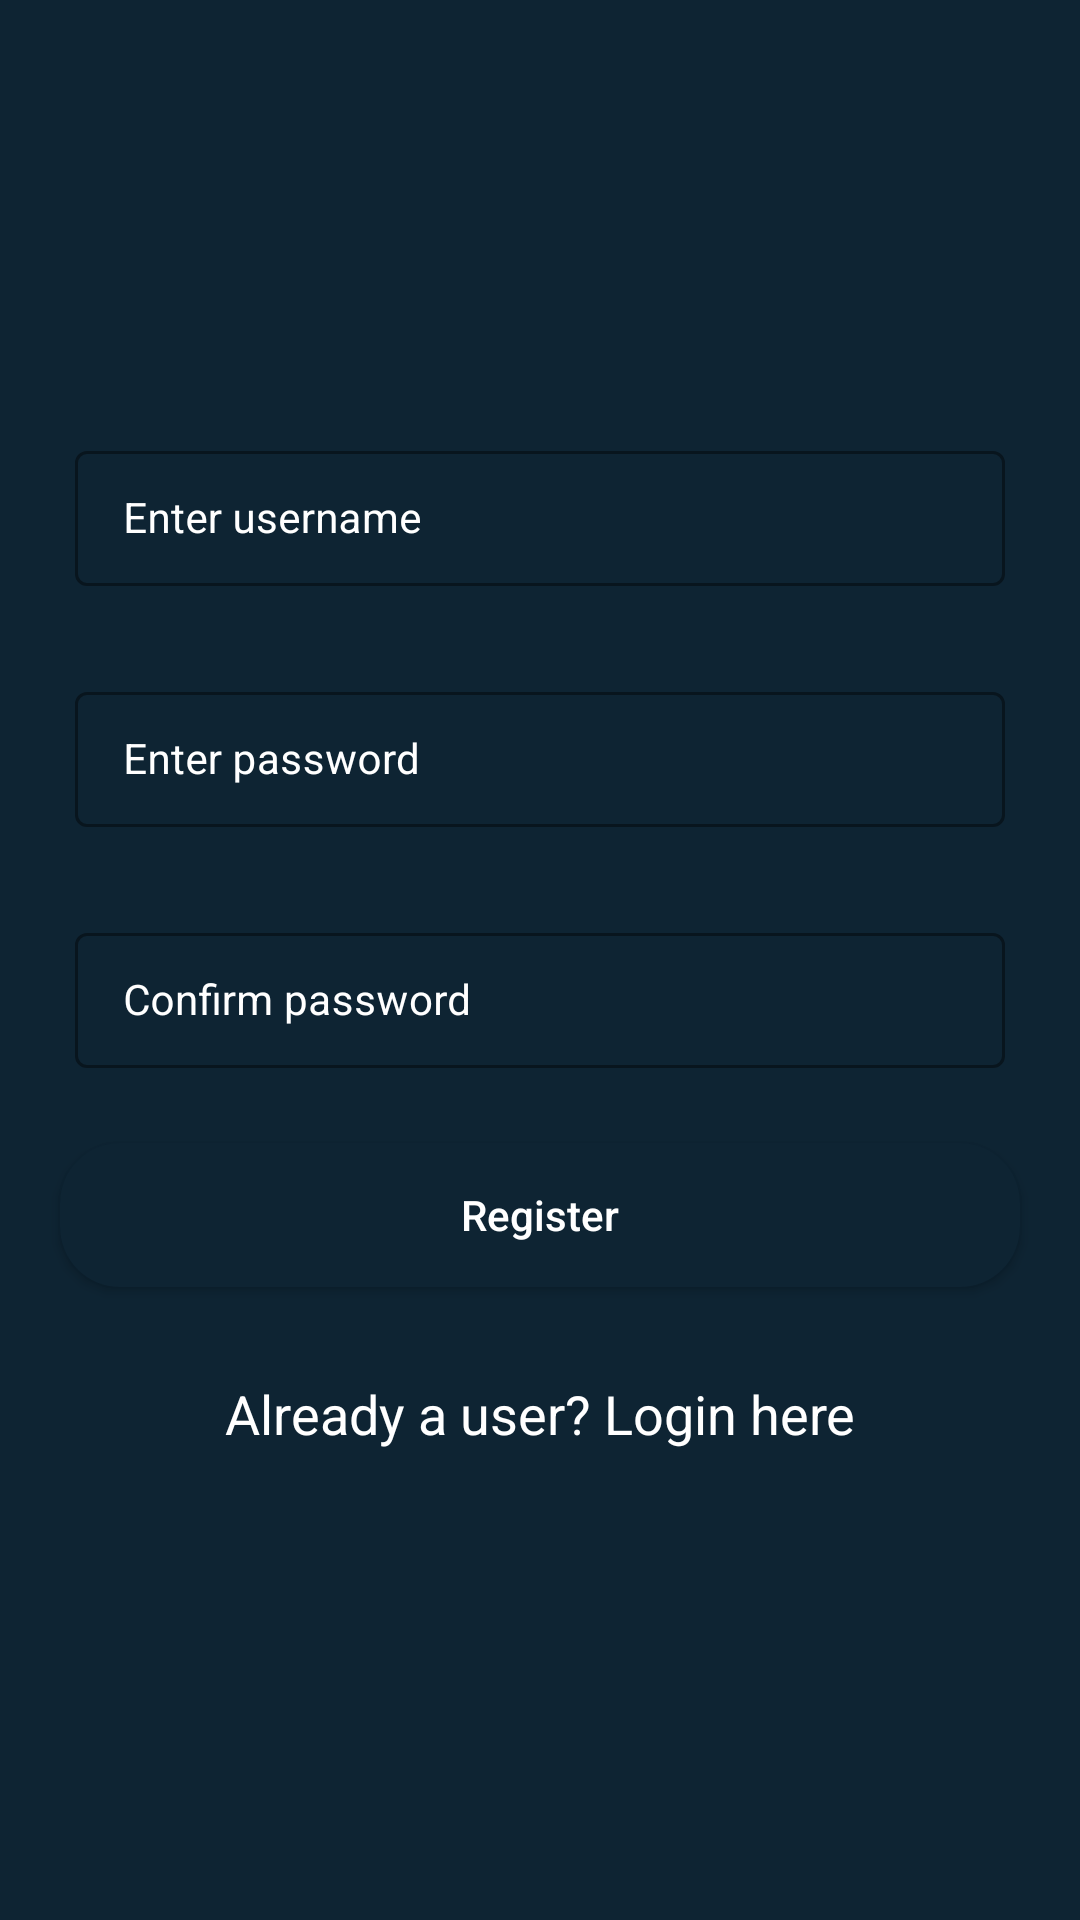

Produce the Android XML layout that renders to this screen, including the resource entries it uses.
<!-- AndroidManifest.xml: application theme Theme.Idatcourse -->
<!-- res/layout/activity_registration.xml -->
<?xml version="1.0" encoding="utf-8"?>
<RelativeLayout xmlns:android="http://schemas.android.com/apk/res/android"
    xmlns:app="http://schemas.android.com/apk/res-auto"
    xmlns:tools="http://schemas.android.com/tools"
    android:layout_width="match_parent"
    android:layout_height="match_parent"
    android:background="@color/blue_shade_1"
    tools:context=".RegistrationActivity">

    <com.google.android.material.textfield.TextInputLayout
        android:layout_width="match_parent"
        android:layout_height="wrap_content"
        android:id="@+id/til_register_username"
        android:layout_marginStart="20dp"
        android:layout_marginEnd="20dp"
        android:layout_marginTop="140dp"
        android:hint="@string/username_hint"
        style="@style/TextInputLayout"
        android:padding="5dp"
        android:textColorHint="@color/white"
        app:hintTextColor="@color/white"
        >
        <com.google.android.material.textfield.TextInputEditText
            android:layout_width="match_parent"
            android:layout_height="wrap_content"
            android:id="@+id/tiet_register_username"
            android:importantForAutofill="no"
            android:inputType="textEmailAddress"
            android:textColor="@color/white"
            android:textColorHint="@color/white"
            android:textSize="14sp"
            />
    </com.google.android.material.textfield.TextInputLayout>

    <com.google.android.material.textfield.TextInputLayout
        android:layout_width="match_parent"
        android:layout_height="wrap_content"
        android:layout_below="@+id/til_register_username"
        android:id="@+id/til_register_password"
        android:layout_marginStart="20dp"
        android:layout_marginEnd="20dp"
        android:layout_marginTop="20dp"
        android:hint="@string/password_hint"
        style="@style/TextInputLayout"
        android:padding="5dp"
        android:textColorHint="@color/white"
        app:hintTextColor="@color/white"
        >
        <com.google.android.material.textfield.TextInputEditText
            android:layout_width="match_parent"
            android:layout_height="wrap_content"
            android:id="@+id/tiet_register_password"
            android:importantForAutofill="no"
            android:inputType="textPassword"
            android:textColor="@color/white"
            android:textColorHint="@color/white"
            android:textSize="14sp"
            />
    </com.google.android.material.textfield.TextInputLayout>

    <com.google.android.material.textfield.TextInputLayout
        android:layout_width="match_parent"
        android:layout_height="wrap_content"
        android:layout_below="@+id/til_register_password"
        android:id="@+id/til_register_confirm_password"
        android:layout_marginStart="20dp"
        android:layout_marginEnd="20dp"
        android:layout_marginTop="20dp"
        android:hint="@string/register_confirm_password_hint"
        style="@style/TextInputLayout"
        android:padding="5dp"
        android:textColorHint="@color/white"
        app:hintTextColor="@color/white"
        >
        <com.google.android.material.textfield.TextInputEditText
            android:layout_width="match_parent"
            android:layout_height="wrap_content"
            android:id="@+id/tiet_register_confirm_password"
            android:importantForAutofill="no"
            android:inputType="textPassword"
            android:textColor="@color/white"
            android:textColorHint="@color/white"
            android:textSize="14sp"
            />
    </com.google.android.material.textfield.TextInputLayout>
    <Button
        android:layout_width="match_parent"
        android:layout_height="wrap_content"
        android:layout_marginStart="20dp"
        android:layout_marginEnd="20dp"
        android:layout_marginTop="20dp"
        android:layout_below="@+id/til_register_confirm_password"
        android:id="@+id/register_button"
        android:text="@string/register_button_text"
        android:textAllCaps="false"
        android:textColor="@color/white"
        android:background="@drawable/custom_button_back"
        />

    <TextView
        android:layout_width="match_parent"
        android:layout_height="wrap_content"
        android:id="@+id/link_login_text"
        android:layout_marginTop="30dp"
        android:layout_below="@+id/register_button"
        android:textAlignment="center"
        android:textAllCaps="false"
        android:textColor="@color/white"
        android:textSize="18sp"
        android:text="@string/link_login_text"
        />

    <ProgressBar
        android:layout_width="wrap_content"
        android:layout_height="wrap_content"
        android:layout_centerInParent="true"
        android:id="@+id/progress_bar_loading"
        android:indeterminate="true"
        android:indeterminateDrawable="@drawable/progress_back"
        android:visibility="gone"
        />
</RelativeLayout>
<!-- resources referenced by this layout -->
<resources>
  <color name="blue_shade_1">#0e2433</color>
  <color name="white">#FFFFFFFF</color>
  <!-- drawable custom_button_back (drawable) -->
  <?xml version="1.0" encoding="utf-8"?>
  <shape xmlns:android="http://schemas.android.com/apk/res/android">
      <solid android:color="@color/blue_shade_1" />
      <corners android:radius="20dp" />
  </shape>
  <!-- drawable progress_back (drawable) -->
  <?xml version="1.0" encoding="utf-8"?>
  <rotate xmlns:android="http://schemas.android.com/apk/res/android"
      android:fromDegrees="0"
      android:pivotX="50%"
      android:pivotY="50%"
      android:toDegrees="360"
      >
      <shape
          android:innerRadiusRatio="3"
          android:shape="ring"
          android:thicknessRatio="8"
          android:useLevel="false"
          >
  
          <size
              android:width="76dip"
              android:height="76dip"
              />
          <gradient
              android:angle="0"
              android:endColor="#00ffff"
              android:startColor="@color/purple_200"
              android:type="sweep"
              android:useLevel="false"
              />
      </shape>
  </rotate>
  <string name="link_login_text">Already a user? Login here</string>
  <string name="password_hint">Enter password</string>
  <string name="register_button_text">Register</string>
  <string name="register_confirm_password_hint">Confirm password</string>
  <string name="username_hint">Enter username</string>
  <style name="TextInputLayout" parent="Widget.MaterialComponents.TextInputLayout.OutlinedBox.Dense">
          <item name="boxStrokeColor">#296d98</item>
          <item name="boxStrokeWidth">1dp</item>
      </style>
  <style name="Theme.Idatcourse" parent="Theme.MaterialComponents.DayNight.NoActionBar">
          
          <item name="colorPrimary">@color/purple_500</item>
          <item name="colorPrimaryVariant">@color/purple_700</item>
          <item name="colorOnPrimary">@color/white</item>
          
          <item name="colorSecondary">@color/teal_200</item>
          <item name="colorSecondaryVariant">@color/teal_700</item>
          <item name="colorOnSecondary">@color/black</item>
          
          <item name="android:statusBarColor" tools:targetApi="l">?attr/colorPrimaryVariant</item>
          
      </style>
  <color name="purple_200">#FFBB86FC</color>
  <color name="purple_500">#FF6200EE</color>
  <color name="purple_700">#FF3700B3</color>
  <color name="teal_200">#FF03DAC5</color>
  <color name="teal_700">#FF018786</color>
  <color name="black">#FF000000</color>
</resources>
